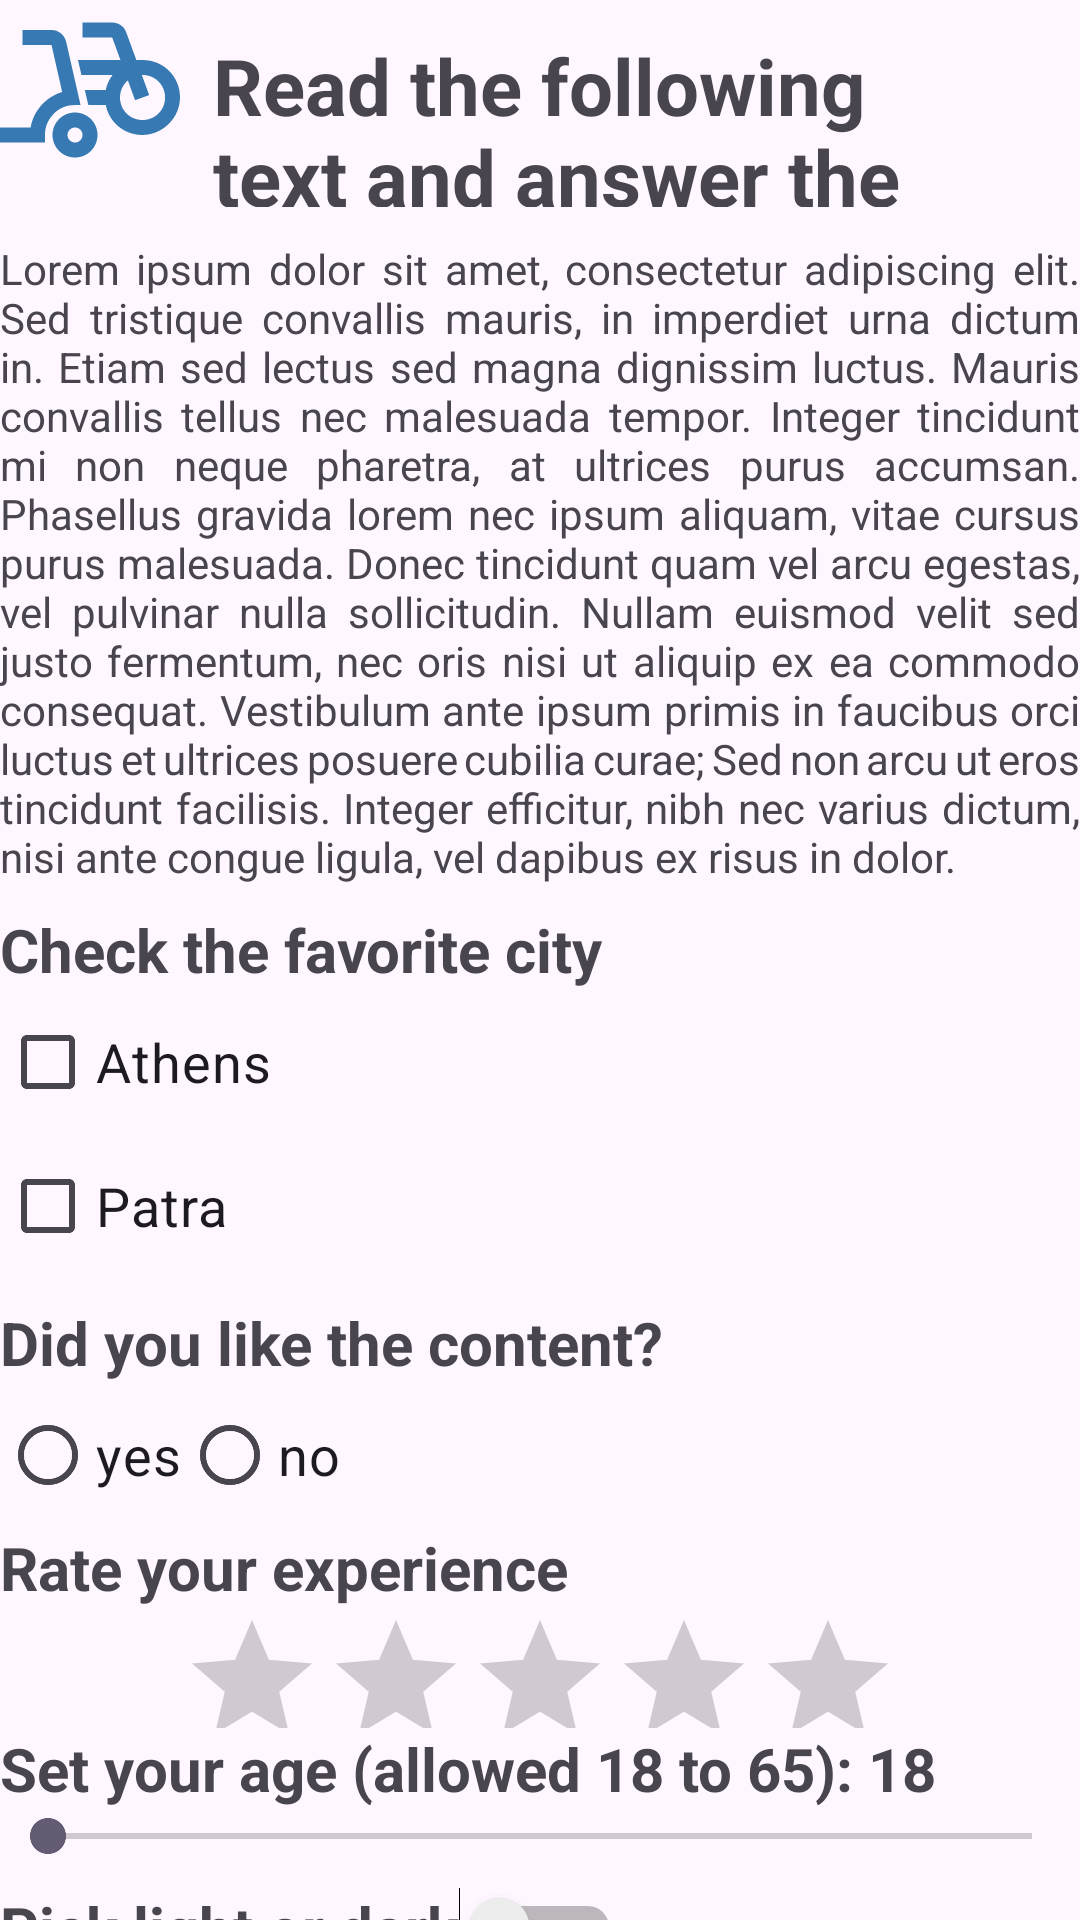

Android layout source for this screen:
<!-- AndroidManifest.xml: application theme Theme.RelativeAppDemo -->
<!-- res/layout/activity_main.xml -->
<?xml version="1.0" encoding="utf-8"?>
<RelativeLayout xmlns:android="http://schemas.android.com/apk/res/android"
    xmlns:app="http://schemas.android.com/apk/res-auto"
    xmlns:tools="http://schemas.android.com/tools"
    android:id="@+id/fullView"
    android:layout_width="match_parent"
    android:layout_height="match_parent"
    tools:context=".MainActivity">

    <LinearLayout
        android:id="@+id/topLL"
        android:layout_width="match_parent"
        android:layout_height="80dp"
        android:orientation="horizontal">

        <ImageView
            android:id="@+id/topView"
            android:layout_width="60dp"
            android:layout_height="60dp"
         android:src="@drawable/ic_electric_bike"/>


        <TextView
            android:id="@+id/titleTV"
            android:layout_width="match_parent"
            android:layout_height="wrap_content"
            android:text="Read the following text and answer the questions"
            android:textSize="26sp"
            android:textStyle="bold"
            android:layout_gravity="center"
            android:layout_margin="11dp"/>

    </LinearLayout>

    <ScrollView
        android:id="@+id/scrollView"
        android:layout_width="match_parent"
        android:layout_height="wrap_content"
        android:layout_below="@id/topLL">

        <TextView
            android:layout_width="match_parent"
            android:layout_height="wrap_content"
            android:text="@string/some_text"
            android:justificationMode="inter_word"/>
    </ScrollView>

    <TextView
        android:id="@+id/checkboxTitleTV"
        android:layout_width="match_parent"
        android:layout_height="wrap_content"
        android:text="Check the favorite city"
        android:textStyle="bold"
        android:textSize="20sp"
        android:layout_marginTop="8dp"
        android:layout_below="@id/scrollView"/>

    <CheckBox
        android:id="@+id/athensCB"
        android:layout_width="wrap_content"
        android:layout_height="wrap_content"
        android:layout_below="@id/checkboxTitleTV"
        android:textSize="18sp"
        android:text="Athens"/>

    <CheckBox
        android:id="@+id/patraCB"
        android:layout_width="wrap_content"
        android:layout_height="wrap_content"
        android:layout_below="@id/athensCB"
        android:textSize="18sp"
        android:text="Patra"/>
    
    <TextView
        android:id="@+id/radioTitleTV"
        android:layout_width="match_parent"
        android:layout_height="wrap_content"
        android:layout_below="@id/patraCB"
        android:text="Did you like the content?"
        android:textSize="20sp"
        android:textStyle="bold"
        android:layout_marginTop="8dp"/>
    
    <RadioGroup
        android:id="@+id/agreeRG"
        android:layout_width="match_parent"
        android:layout_height="wrap_content"
        android:layout_below="@id/radioTitleTV"
        android:orientation="horizontal">

        <RadioButton
            android:id="@+id/yesRB"
            android:layout_width="wrap_content"
            android:layout_height="wrap_content"
            android:text="yes"
            android:textSize="18sp"/>

        <RadioButton
            android:id="@+id/noRB"
            android:layout_width="wrap_content"
            android:layout_height="wrap_content"
            android:text="no"
            android:textSize="18sp"/>

    </RadioGroup>

    <TextView
        android:id="@+id/ratingBarTV"
        android:layout_width="match_parent"
        android:layout_height="wrap_content"
        android:layout_below="@id/agreeRG"
        android:textSize="20sp"
        android:textStyle="bold"
        android:text="Rate your experience"/>

    <RatingBar
        android:id="@+id/likeRB"
        android:layout_width="wrap_content"
        android:layout_height="40dp"
        android:layout_below="@id/ratingBarTV"
        android:layout_centerHorizontal="true"
        android:numStars="5"
        android:stepSize="1"/>

    <TextView
        android:id="@+id/seekBarTV"
        android:layout_width="match_parent"
        android:layout_height="wrap_content"
        android:layout_below="@id/likeRB"
        android:textSize="20sp"
        android:textStyle="bold"
        android:text="Set your age (allowed 18 to 65): 18"/>

    <SeekBar
        android:id="@+id/ageSB"
        android:layout_width="match_parent"
        android:layout_height="wrap_content"
        android:layout_below="@id/seekBarTV"
        android:min="18"
        android:max="65"/>

    <TextView
        android:id="@+id/switchTV"
        android:layout_width="wrap_content"
        android:layout_height="wrap_content"
        android:layout_below="@id/ageSB"
        android:textSize="20sp"
        android:textStyle="bold"
        android:text="Pick light or dark"
        android:layout_marginTop="8dp"/>

    <Switch
        android:id="@+id/switchBtn"
        android:layout_width="wrap_content"
        android:layout_height="wrap_content"
        android:layout_below="@id/ageSB"
        android:layout_toEndOf="@id/switchTV"
        android:layout_marginTop="8dp"
        android:textStyle="bold"
        android:textSize="18dp"/>

    <Button
        android:id="@+id/submitBtn"
        android:layout_width="wrap_content"
        android:layout_height="wrap_content"
        android:layout_below="@id/switchBtn"
        android:text="Submit"
        android:layout_centerHorizontal="true"
        android:layout_marginTop="18dp"/>

</RelativeLayout>
<!-- resources referenced by this layout -->
<resources>
  <!-- drawable ic_electric_bike (drawable) -->
  <vector xmlns:android="http://schemas.android.com/apk/res/android" android:height="24dp" android:tint="#3779B3" android:viewportHeight="24" android:viewportWidth="24" android:width="24dp">
        
      <path android:fillColor="@android:color/white" android:pathData="M10,14h0.74L8.82,5.56C8.61,4.65 7.8,4 6.87,4H3v2h3.87l1.42,6.25c0,0 -0.01,0 -0.01,0C6.12,12.9 4.47,14.73 4.09,17H0v2h6v-1C6,15.79 7.79,14 10,14z"/>
        
      <path android:fillColor="@android:color/white" android:pathData="M19,8h-0.82l-1.35,-3.69C16.55,3.52 15.8,3 14.96,3H11v2h3.96l1.1,3H10.4l0.46,2H15c-0.43,0.58 -0.75,1.25 -0.9,2h-2.79l0.46,2h2.33c0.44,2.23 2.31,3.88 4.65,3.99c2.8,0.13 5.25,-2.19 5.25,-5C24,10.2 21.8,8 19,8zM19,16c-1.68,0 -3,-1.32 -3,-3c0,-0.93 0.41,-1.73 1.05,-2.28l0.96,2.64l1.88,-0.68l-0.97,-2.67c0.03,0 0.06,-0.01 0.09,-0.01c1.68,0 3,1.32 3,3S20.68,16 19,16z"/>
        
      <path android:fillColor="@android:color/white" android:pathData="M10,15c-1.66,0 -3,1.34 -3,3s1.34,3 3,3s3,-1.34 3,-3S11.66,15 10,15zM10,19c-0.55,0 -1,-0.45 -1,-1s0.45,-1 1,-1s1,0.45 1,1S10.55,19 10,19z"/>
      
  </vector>
  <string name="some_text">Lorem ipsum dolor sit amet, consectetur adipiscing elit. Sed tristique convallis mauris, in imperdiet urna dictum in. Etiam sed lectus sed magna dignissim luctus. Mauris convallis tellus nec malesuada tempor. Integer tincidunt mi non neque pharetra, at ultrices purus accumsan.
  
  Phasellus gravida lorem nec ipsum aliquam, vitae cursus purus malesuada. Donec tincidunt quam vel arcu egestas, vel pulvinar nulla sollicitudin. Nullam euismod velit sed justo fermentum, nec      oris nisi ut aliquip ex ea commodo consequat. Vestibulum ante ipsum primis in faucibus orci luctus et ultrices posuere cubilia curae; Sed non arcu ut eros tincidunt facilisis. Integer efficitur, nibh nec varius dictum, nisi ante congue ligula, vel dapibus ex risus in dolor.</string>
  <style name="Theme.RelativeAppDemo" parent="Base.Theme.RelativeAppDemo" />
  <style name="Base.Theme.RelativeAppDemo" parent="Theme.Material3.DayNight.NoActionBar">
          
          
      </style>
</resources>
